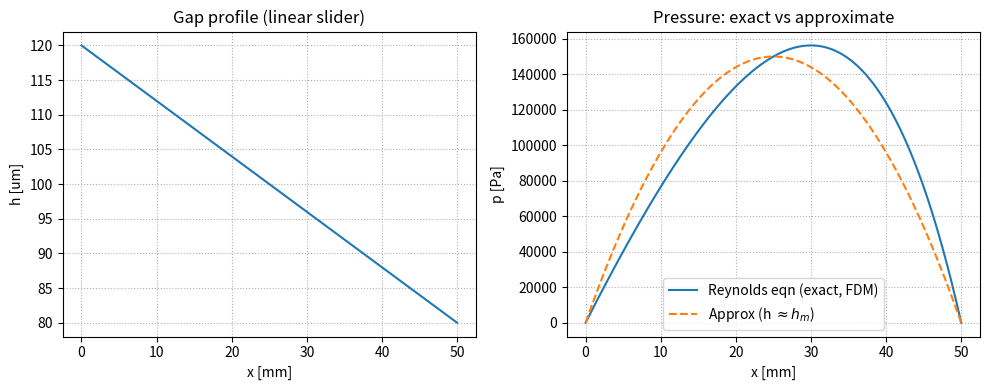
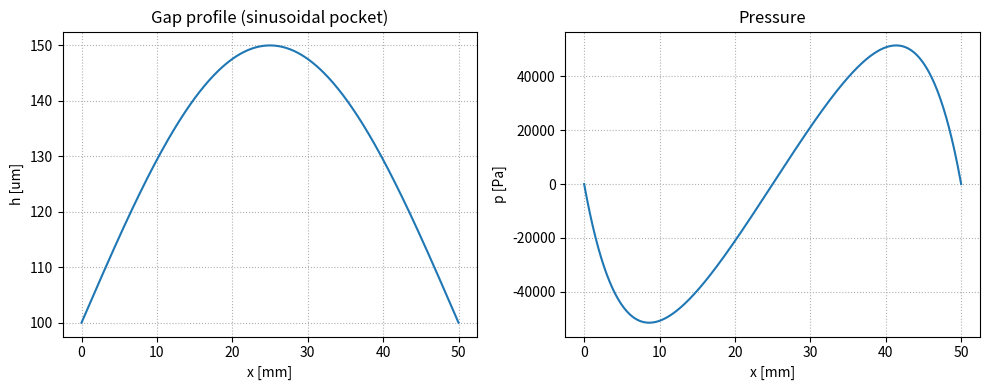

Generate these figures, in order, with matplotlib:
"""
reynolds_equation_solver.py
===========================
1D Reynolds equation for a slider bearing with arbitrary h(x):

    d/dx ( h^3 / eta * dp/dx ) = 6 V dh/dx

We solve it with a second-order finite-volume / TDMA scheme:
    a_w p_{i-1} + a_p p_i + a_e p_{i+1} = b_i,    p(0) = p(L) = p_amb

Two test profiles are included:
  (a) linear slider:    h(x) = h_in + (h_out - h_in) * x / L     (Rayleigh step's smooth cousin)
  (b) sinusoidal pocket: h(x) = h_mean + amp * sin(pi x/L)

The numerical solution is compared against the closed-form parabolic
approximation that uses h ≈ h_m (constant). Notice the asymmetry in the
exact solution — its peak lies upstream of L/2 toward larger h.

Run:
    python reynolds_equation_solver.py
"""

import numpy as np
import matplotlib.pyplot as plt


# ============================================================== solver ===
def solve_reynolds(h_func, L=0.05, V=1.0, eta=0.1, N=401, p_amb=0.0):
    """Return (x, h, p) on a uniform grid of N points."""
    x = np.linspace(0.0, L, N)
    dx = x[1] - x[0]
    h  = h_func(x)
    h3 = h ** 3

    # Face values via arithmetic mean
    h3_e = 0.5 * (h3[1:] + h3[:-1])

    # Build tridiagonal system
    a = np.zeros(N)
    b = np.zeros(N)
    c = np.zeros(N)
    d = np.zeros(N)

    for i in range(1, N - 1):
        a[i] = h3_e[i - 1] / (eta * dx ** 2)
        c[i] = h3_e[i]     / (eta * dx ** 2)
        b[i] = -(a[i] + c[i])
        dhdx = (h[i + 1] - h[i - 1]) / (2.0 * dx)
        d[i] = 6.0 * V * dhdx

    # Dirichlet BCs
    b[0]  = 1.0; d[0]  = p_amb
    b[-1] = 1.0; d[-1] = p_amb

    # Thomas algorithm
    cp = np.zeros(N); dp = np.zeros(N)
    cp[0] = c[0] / b[0]; dp[0] = d[0] / b[0]
    for i in range(1, N):
        m = b[i] - a[i] * cp[i - 1]
        cp[i] = c[i] / m if i < N - 1 else 0.0
        dp[i] = (d[i] - a[i] * dp[i - 1]) / m
    p = np.zeros(N)
    p[-1] = dp[-1]
    for i in range(N - 2, -1, -1):
        p[i] = dp[i] - cp[i] * p[i + 1]
    return x, h, p


# ============================================================== drivers ===
def run_linear_slider():
    L, h_in, h_out, V, eta = 0.05, 1.2e-4, 0.8e-4, 1.0, 0.1
    h_lin = lambda x: h_in + (h_out - h_in) * x / L
    x, h, p_num = solve_reynolds(h_lin, L=L, V=V, eta=eta)

    h_m = 0.5 * (h_in + h_out)
    dhdx = (h_out - h_in) / L
    alpha = -6.0 * eta * V * dhdx
    p_approx = alpha * x * (L - x) / (2.0 * h_m ** 3)

    fig, ax = plt.subplots(1, 2, figsize=(10, 4))
    ax[0].plot(x * 1e3, h * 1e6)
    ax[0].set_xlabel("x [mm]"); ax[0].set_ylabel("h [um]")
    ax[0].set_title("Gap profile (linear slider)")
    ax[0].grid(ls=":")
    ax[1].plot(x * 1e3, p_num,        label="Reynolds eqn (exact, FDM)")
    ax[1].plot(x * 1e3, p_approx, '--', label="Approx (h $\\approx h_m$)")
    ax[1].set_xlabel("x [mm]"); ax[1].set_ylabel("p [Pa]")
    ax[1].set_title("Pressure: exact vs approximate")
    ax[1].grid(ls=":"); ax[1].legend()
    plt.tight_layout(); plt.show()

    print(f"[linear slider]")
    print(f"  Numerical p_max = {p_num.max():.2f} Pa  at  x/L = {x[np.argmax(p_num)]/L:.3f}")
    print(f"  Approx    p_max = {p_approx.max():.2f} Pa  at  x/L = 0.500 (always)")


def run_sinusoidal_pocket():
    L, h_m, amp, V, eta = 0.05, 1.0e-4, 0.5e-4, 1.0, 0.1
    h_sin = lambda x: h_m + amp * np.sin(np.pi * x / L)
    x, h, p = solve_reynolds(h_sin, L=L, V=V, eta=eta)

    fig, ax = plt.subplots(1, 2, figsize=(10, 4))
    ax[0].plot(x * 1e3, h * 1e6)
    ax[0].set_xlabel("x [mm]"); ax[0].set_ylabel("h [um]")
    ax[0].set_title("Gap profile (sinusoidal pocket)")
    ax[0].grid(ls=":")
    ax[1].plot(x * 1e3, p)
    ax[1].set_xlabel("x [mm]"); ax[1].set_ylabel("p [Pa]")
    ax[1].set_title("Pressure")
    ax[1].grid(ls=":")
    plt.tight_layout(); plt.show()

    print(f"[sinusoidal pocket]")
    print(f"  p_max = {p.max():.2f} Pa, p_min = {p.min():.2f} Pa")
    print(f"  load per depth W = {np.trapz(p, x):.4f} N/m")


if __name__ == "__main__":
    run_linear_slider()
    run_sinusoidal_pocket()
